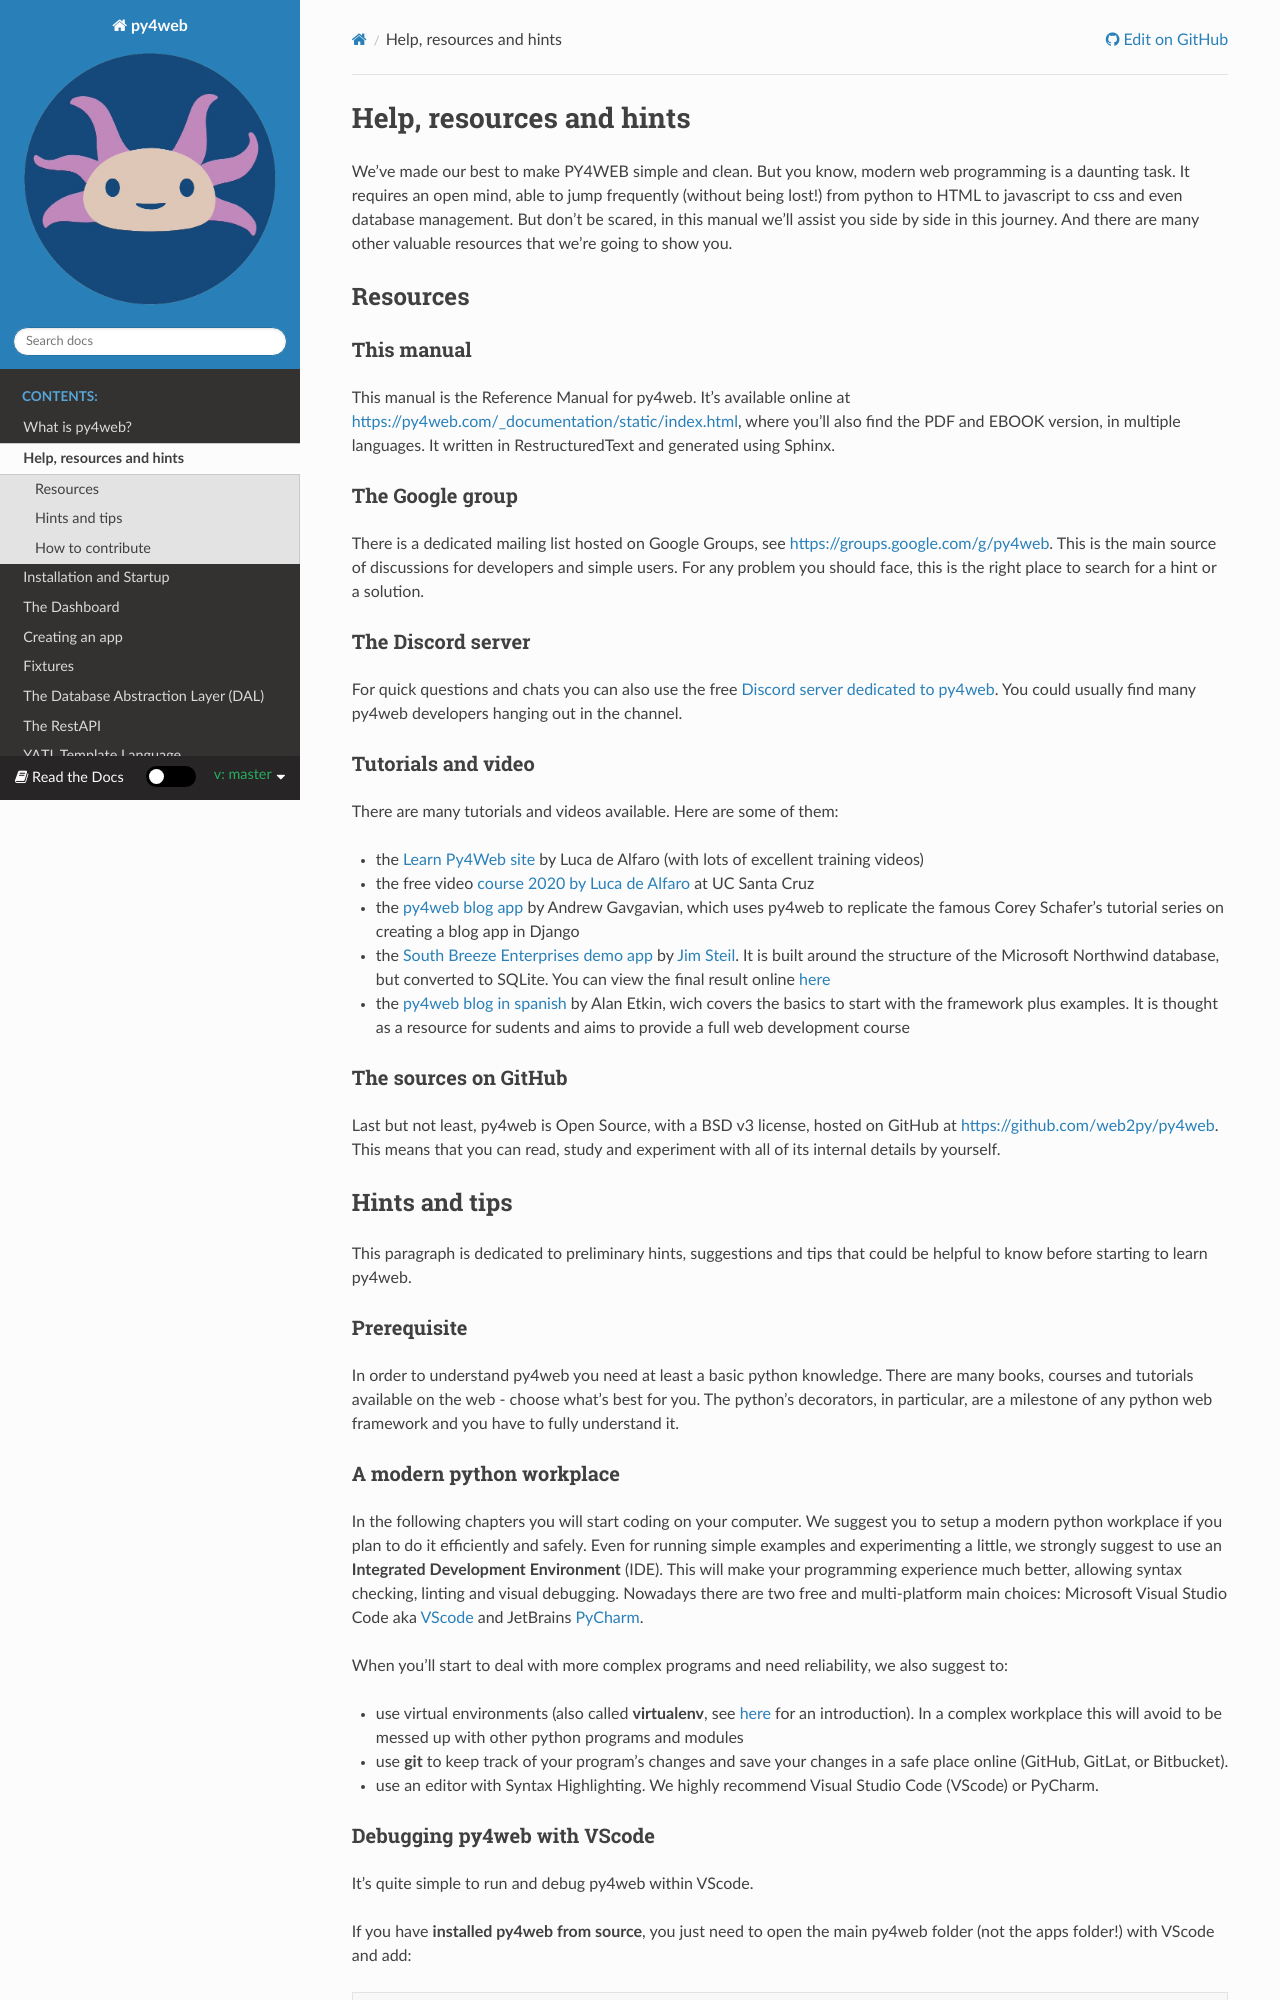

repository: nicozanf/py4web-doc · page: en/master/chapter-02.html · generator: sphinx

=========================
Help, resources and hints
=========================

We've made our best to make PY4WEB simple and clean. But you know, modern web programming is a daunting task. It requires an open mind, able to
jump frequently (without being lost!) from python to HTML to javascript to css and even database management. 
But don't be scared, in this manual we'll assist you side by side in this journey. And there are many other valuable resources that we're going to show
you.


Resources
=========

This manual
-----------

This manual is the Reference Manual for py4web. It's available online at https://py4web.com/_documentation/static/index.html, where you'll also find the 
PDF and EBOOK version, in multiple languages. It written in RestructuredText and generated using Sphinx.


The Google group
----------------

There is a dedicated mailing list hosted on Google Groups, see https://groups.google.com/g/py4web. This is the main source of discussions for developers
and simple users. For any problem you should face, this is the right place to search for a hint or a solution.


The Discord server
-------------------

For quick questions and chats you can also use the free `Discord server dedicated to py4web <https://discord.gg/xCzQ9KTk3W>`__. You could usually find
many py4web developers hanging out in the channel. 


Tutorials and video
-------------------

There are many tutorials and videos available. Here are some of them:

- the `Learn Py4Web site <https://learn-py4web.github.io>`__ by Luca de Alfaro (with lots of excellent training videos)
- the free video `course 2020 by Luca de Alfaro <https://sites.google.com/a/ucsc.edu/luca/classes/cmps-183-hypermedia-and-the-web/cse-183-spring-2020>`__
  at UC Santa Cruz
- the `py4web blog app <https://github.com/agavgavi/py4web-blog-app.git>`__ by Andrew Gavgavian,  which uses py4web to replicate the famous Corey
  Schafer's tutorial series on creating a blog app in Django
- the `South Breeze Enterprises demo app <https://github.com/jpsteil/southbreeze>`__ by `Jim Steil <https://github.com/jpsteil>`__.  It is built around
  the structure of the Microsoft Northwind database,
  but converted to SQLite. You can view the final result online `here <https://southbreeze.pythonbench.com>`__
- the `py4web blog in spanish <https://py4web-tutoriales.blogspot.com>`__ by Alan Etkin, wich covers the basics to start with the framework plus examples. It is thought as a resource for sudents and aims to provide a full web development course

The sources on GitHub
---------------------

Last but not least, py4web is Open Source, with a BSD v3 license, hosted on GitHub at https://github.com/web2py/py4web. This means that you can read,
study and experiment with all of its internal details by yourself.


Hints and tips
==============

This paragraph is dedicated to preliminary hints, suggestions and tips that could be helpful to know before starting to learn py4web.


Prerequisite
-------------

In order to understand py4web you need at least a basic python knowledge. There are many books, courses and tutorials available on the web - choose
what's best for you. The python's decorators, in particular, are a milestone of any python web framework and you have to fully understand it.
